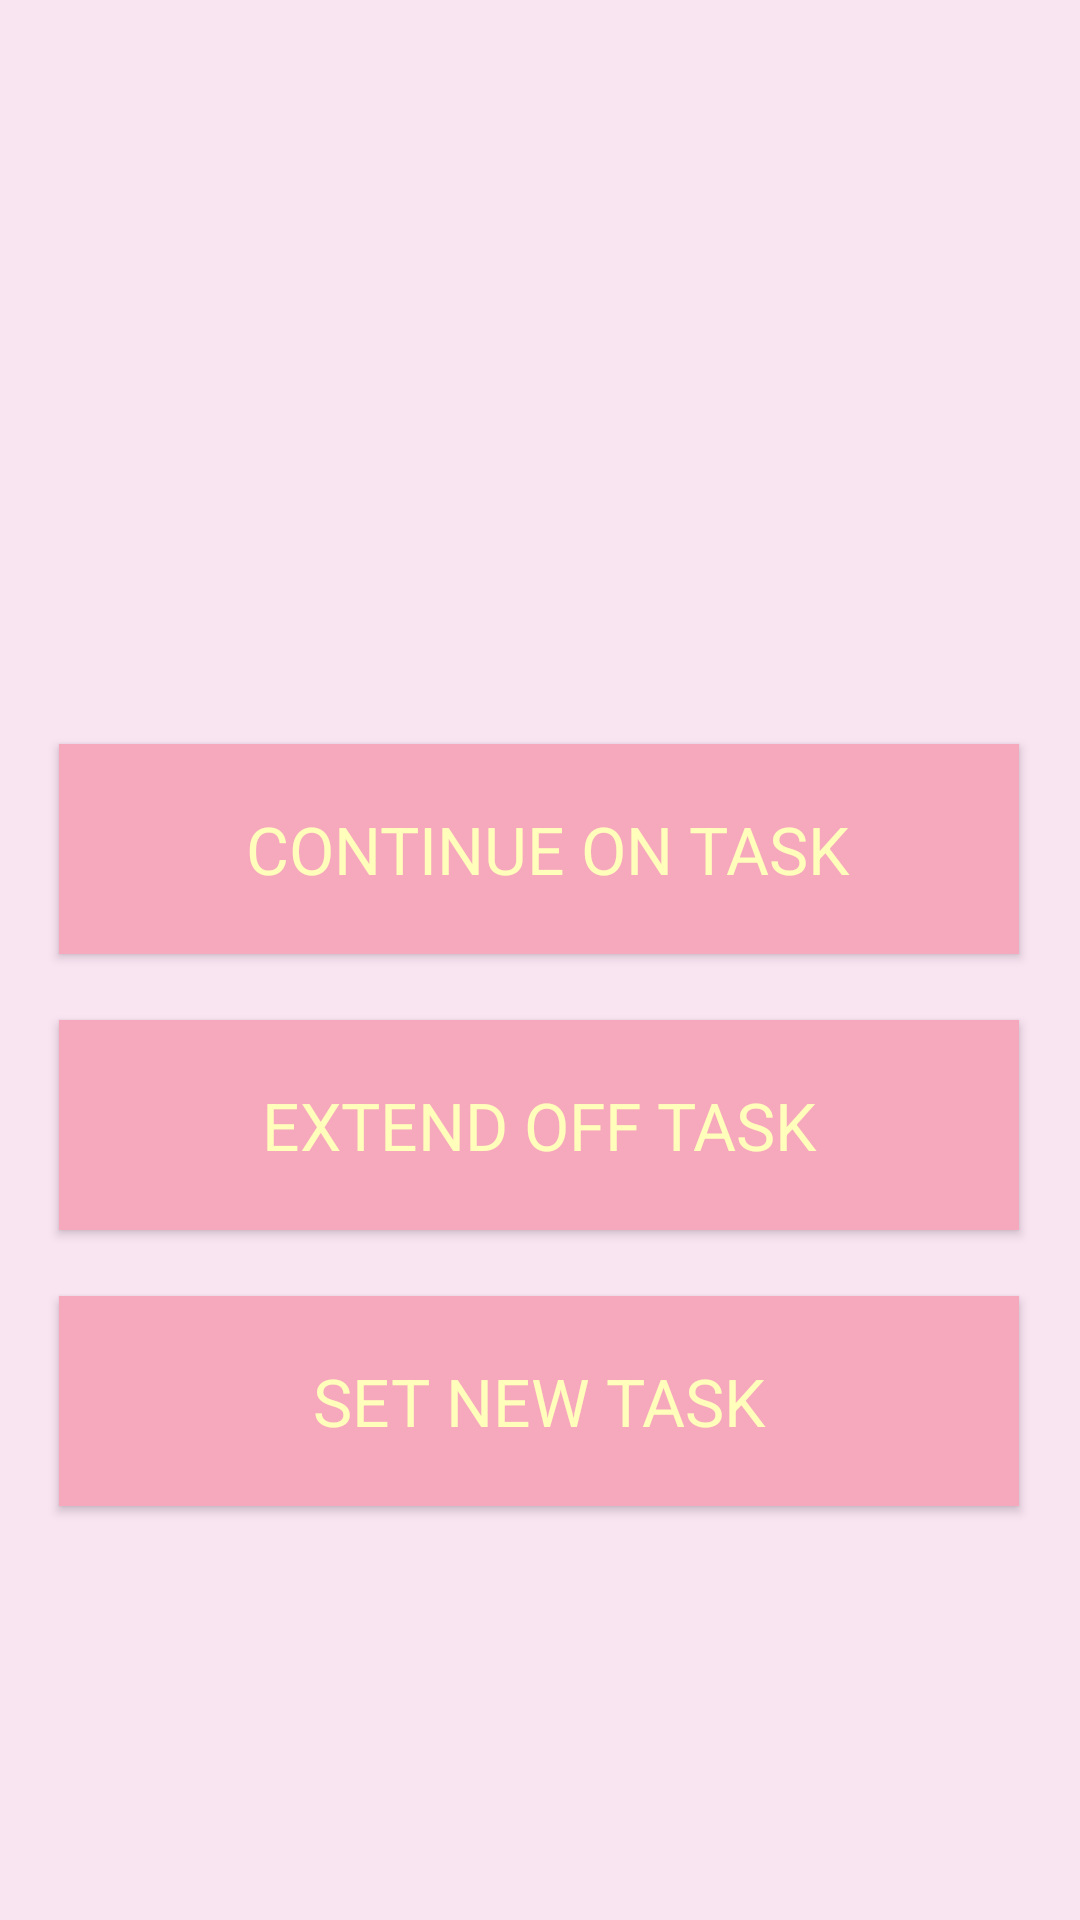

Produce the Android XML layout that renders to this screen, including the resource entries it uses.
<!-- AndroidManifest.xml: application theme Theme.FocuslyPlanB -->
<!-- res/layout/activity_off_continue.xml -->
<?xml version="1.0" encoding="utf-8"?>
<androidx.constraintlayout.widget.ConstraintLayout xmlns:android="http://schemas.android.com/apk/res/android"
    xmlns:app="http://schemas.android.com/apk/res-auto"
    xmlns:tools="http://schemas.android.com/tools"
    android:layout_width="match_parent"
    android:layout_height="match_parent"
    android:background="#F9E4F2"
    tools:context=".OffContinueActivity">

    
    
    
    
    
    
    
    
    
    
    
    
    

    <Button
        android:id="@+id/set_new_task_btn"
        android:layout_width="320dp"
        android:layout_height="70dp"
        android:layout_marginTop="432dp"
        android:background="#F6A9bD"
        android:text="SET NEW TASK"
        android:textAppearance="@style/TextAppearance.AppCompat.Large"
        android:textColor="#FFFEBB"
        app:layout_constraintEnd_toEndOf="parent"
        app:layout_constraintHorizontal_bias="0.494"
        app:layout_constraintStart_toStartOf="parent"
        app:layout_constraintTop_toTopOf="parent" />

    <Button
        android:id="@+id/off_cont_button"
        android:layout_width="320dp"
        android:layout_height="70dp"
        android:layout_marginTop="340dp"
        android:background="#F6A9bD"
        android:text="EXTEND OFF TASK"
        android:textAppearance="@style/TextAppearance.AppCompat.Large"
        android:textColor="#FFFEBB"
        app:layout_constraintEnd_toEndOf="parent"
        app:layout_constraintHorizontal_bias="0.494"
        app:layout_constraintStart_toStartOf="parent"
        app:layout_constraintTop_toTopOf="parent" />

    <Button
        android:id="@+id/off_continue_btn"
        android:layout_width="320dp"
        android:layout_height="70dp"
        android:layout_marginTop="248dp"
        android:background="#F6A9bD"
        android:text=" CONTINUE ON TASK"
        android:textAppearance="@style/TextAppearance.AppCompat.Large"
        android:textColor="#FFFEBB"
        app:layout_constraintEnd_toEndOf="parent"
        app:layout_constraintHorizontal_bias="0.494"
        app:layout_constraintStart_toStartOf="parent"
        app:layout_constraintTop_toTopOf="parent" />
</androidx.constraintlayout.widget.ConstraintLayout>
<!-- resources referenced by this layout -->
<resources>
  <style name="Theme.FocuslyPlanB" parent="Theme.AppCompat.Light.NoActionBar">
          
          <item name="colorPrimary">@color/purple_500</item>
          <item name="colorPrimaryVariant">@color/purple_700</item>
          <item name="colorOnPrimary">@color/white</item>
          
          <item name="colorSecondary">@color/teal_200</item>
          <item name="colorSecondaryVariant">@color/teal_700</item>
          <item name="colorOnSecondary">@color/black</item>
          
          <item name="android:statusBarColor" tools:targetApi="l">?attr/colorPrimaryVariant</item>
          
      </style>
  <!-- not gathered from this repository: default colours our renderer supplied (Android Studio template values) -->
  <color name="purple_500">#FF6200EE</color>
  <color name="purple_700">#FF3700B3</color>
  <color name="teal_200">#FF03DAC5</color>
  <color name="teal_700">#FF018786</color>
  <color name="black">#FF000000</color>
  <color name="white">#FFFFFFFF</color>
</resources>
